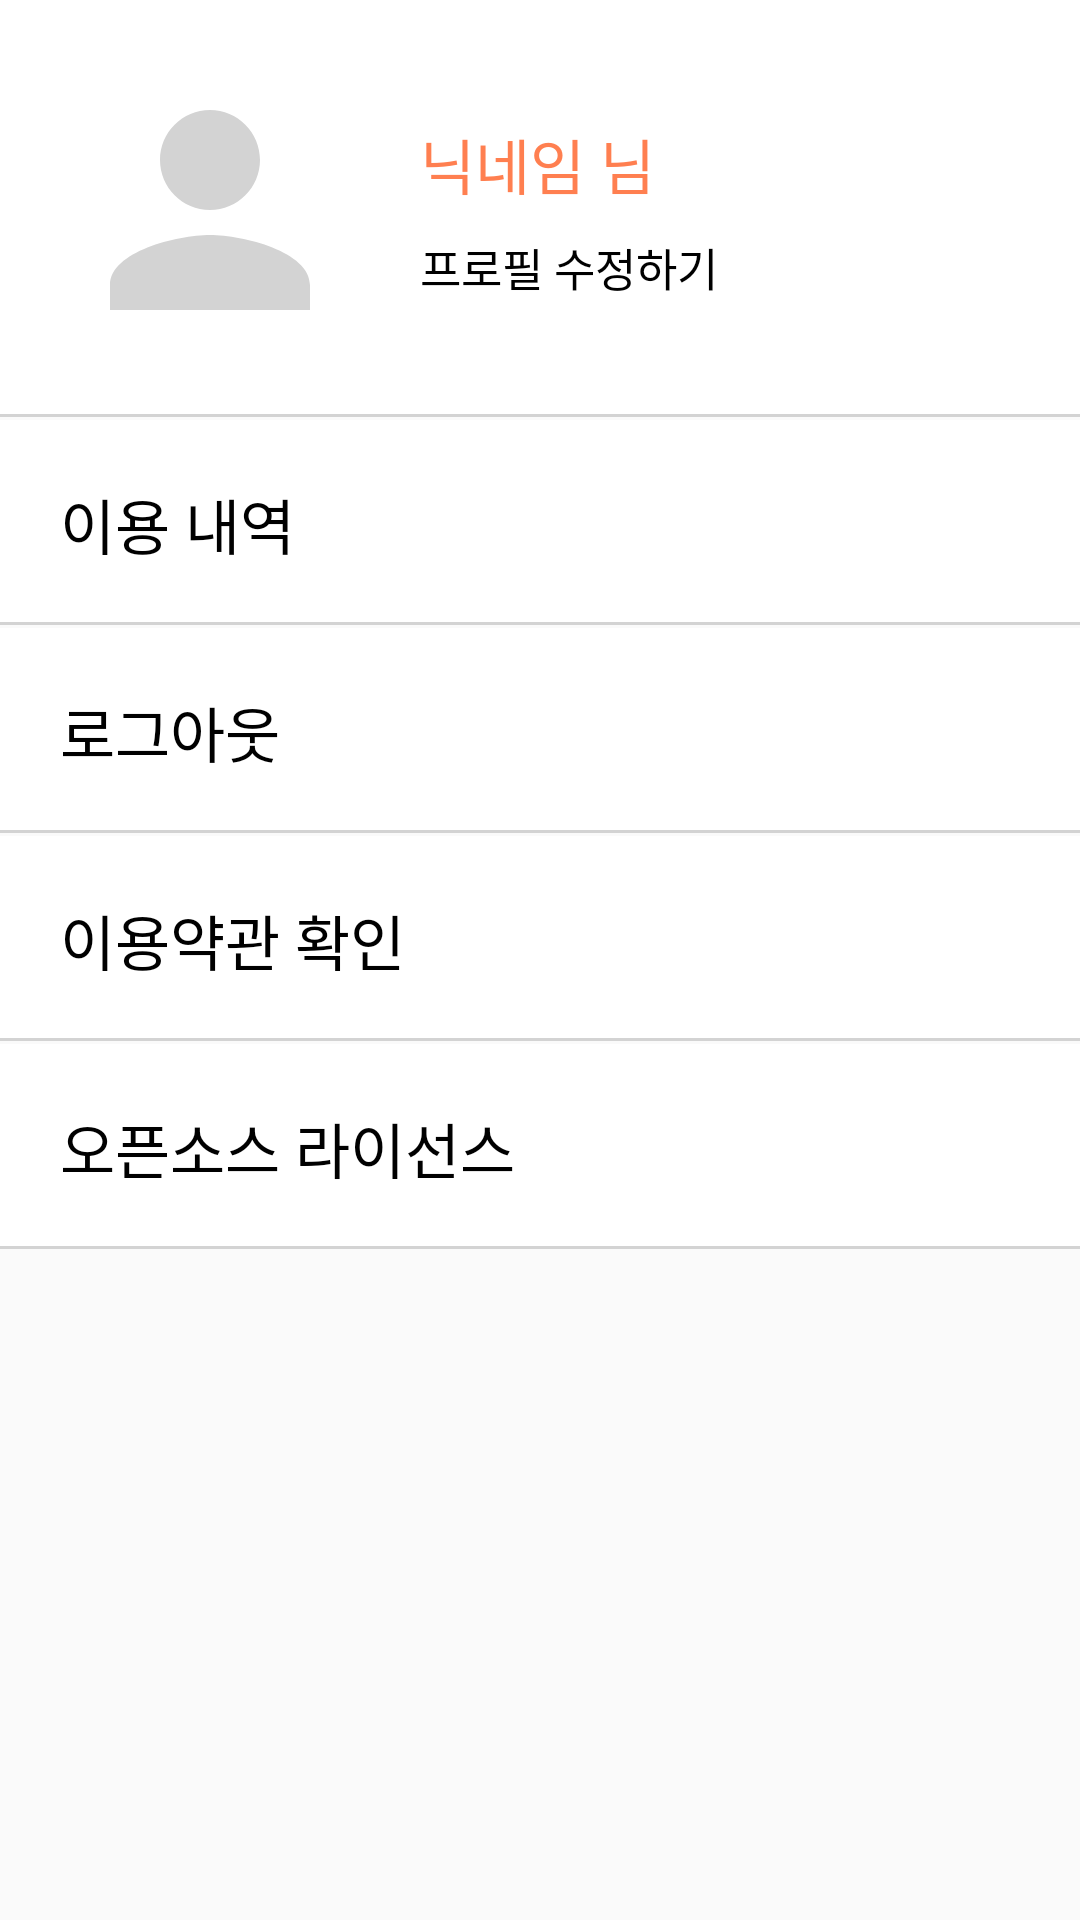

The Android layout XML behind this screen, and the referenced resources:
<!-- AndroidManifest.xml: application theme Theme.BaedalSharing -->
<!-- res/layout/fragment_my_page.xml -->
<?xml version="1.0" encoding="utf-8"?>
<LinearLayout xmlns:android="http://schemas.android.com/apk/res/android"
    xmlns:tools="http://schemas.android.com/tools"
    android:layout_width="match_parent"
    android:layout_height="match_parent"
    xmlns:app="http://schemas.android.com/apk/res-auto"
    android:orientation="vertical"
    tools:context=".view.auth.MyPageFragment">

    <androidx.constraintlayout.widget.ConstraintLayout
        android:id="@+id/btnEditProfile"
        style="@style/BottomStrokeButton"
        android:layout_width="match_parent"
        android:layout_height="wrap_content"
        android:padding="20dp">

        <ImageView
            android:id="@+id/ivProfile"
            android:src="@drawable/ic_baseline_person_24"
            android:layout_width="100dp"
            android:layout_height="100dp"
            app:layout_constraintTop_toTopOf="parent"
            app:layout_constraintStart_toStartOf="parent"
            app:layout_constraintBottom_toBottomOf="parent"/>

        <TextView
            android:id="@+id/tvNickname"
            android:text="닉네임 님"
            style="@style/MainColorTextView"
            android:layout_width="wrap_content"
            android:layout_height="wrap_content"
            android:layout_marginStart="20dp"
            android:layout_marginTop="20dp"
            android:textSize="20dp"
            app:layout_constraintTop_toTopOf="parent"
            app:layout_constraintStart_toEndOf="@id/ivProfile"/>

        <TextView
            android:id="@+id/tvTitle"
            android:layout_width="wrap_content"
            android:layout_height="wrap_content"
            android:fontFamily="@font/main_font"
            android:textColor="@color/black"
            android:layout_marginStart="20dp"
            android:layout_marginBottom="20dp"
            android:text="프로필 수정하기"
            android:textSize="15dp"
            app:layout_constraintBottom_toBottomOf="parent"
            app:layout_constraintStart_toEndOf="@id/ivProfile"/>
    </androidx.constraintlayout.widget.ConstraintLayout>

    <Button
        android:id="@+id/btnHistory"
        style="@style/BottomStrokeButton"
        android:gravity="start|center"
        android:padding="20dp"
        android:textSize="20sp"
        android:text="이용 내역"
        android:layout_width="match_parent"
        android:layout_height="wrap_content" />

    <Button
        android:id="@+id/btnLogout"
        style="@style/BottomStrokeButton"
        android:gravity="start|center"
        android:padding="20dp"
        android:textSize="20sp"
        android:text="로그아웃"
        android:layout_width="match_parent"
        android:layout_height="wrap_content" />

    <Button
        android:id="@+id/btnTermsOfService"
        style="@style/BottomStrokeButton"
        android:gravity="start|center"
        android:padding="20dp"
        android:textSize="20sp"
        android:text="이용약관 확인"
        android:layout_width="match_parent"
        android:layout_height="wrap_content" />

    <Button
        android:id="@+id/btnLicense"
        style="@style/BottomStrokeButton"
        android:gravity="start|center"
        android:padding="20dp"
        android:textSize="20sp"
        android:text="오픈소스 라이선스"
        android:layout_width="match_parent"
        android:layout_height="wrap_content" />

</LinearLayout>
<!-- resources referenced by this layout -->
<resources>
  <color name="black">#FF000000</color>
  <!-- drawable ic_baseline_person_24 (drawable) -->
  <vector android:height="24dp" android:tint="@color/background_grey"
      android:viewportHeight="24" android:viewportWidth="24"
      android:width="24dp" xmlns:android="http://schemas.android.com/apk/res/android">
      <path android:fillColor="@android:color/white" android:pathData="M12,12c2.21,0 4,-1.79 4,-4s-1.79,-4 -4,-4 -4,1.79 -4,4 1.79,4 4,4zM12,14c-2.67,0 -8,1.34 -8,4v2h16v-2c0,-2.66 -5.33,-4 -8,-4z"/>
  </vector>
  <style name="BottomStrokeButton">
          <item name="android:background">@drawable/view_bottom_stroke</item>
          <item name="fontFamily">@font/main_font</item>
          <item name="android:textColor">@color/black</item>
          <item name="android:outlineProvider">none</item>
      </style>
  <style name="MainColorTextView">
          <item name="android:layout_width">wrap_content</item>
          <item name="android:layout_height">wrap_content</item>
          <item name="android:textColor">@color/main_color</item>
          <item name="fontFamily">@font/main_font</item>
      </style>
  <style name="Theme.BaedalSharing" parent="Theme.AppCompat.DayNight.DarkActionBar">
          
          
          <item name="colorPrimary">@color/main_color</item>
          <item name="colorPrimaryVariant">@color/secondary_color</item>
          <item name="colorOnPrimary">@color/white</item>
          
          
          <item name="colorSecondary">@color/secondary_color</item>
          <item name="colorSecondaryVariant">@color/secondary_color</item>
          <item name="colorOnSecondary">@color/white</item>
          
          <item name="android:statusBarColor">?attr/colorPrimaryVariant</item>
          
      </style>
  <color name="background_grey">#FFD3D3D3</color>
  <!-- drawable view_bottom_stroke (drawable) -->
  <?xml version="1.0" encoding="utf-8"?>
  <layer-list xmlns:android="http://schemas.android.com/apk/res/android" >
  
      <item
          android:bottom="1dp"
          android:right="-5dp"
          android:left="-5dp"
          android:top="-5dp">
  
          <shape android:shape="rectangle" >
              <solid android:color="@color/white" />
  
              <stroke
                  android:width="1dp"
                  android:color="@color/background_grey" />
          </shape>
      </item>
  </layer-list>
  <color name="main_color">#FFFF7F50</color>
  <color name="secondary_color">#FFFFA07A</color>
  <color name="white">#FFFFFFFF</color>
</resources>
